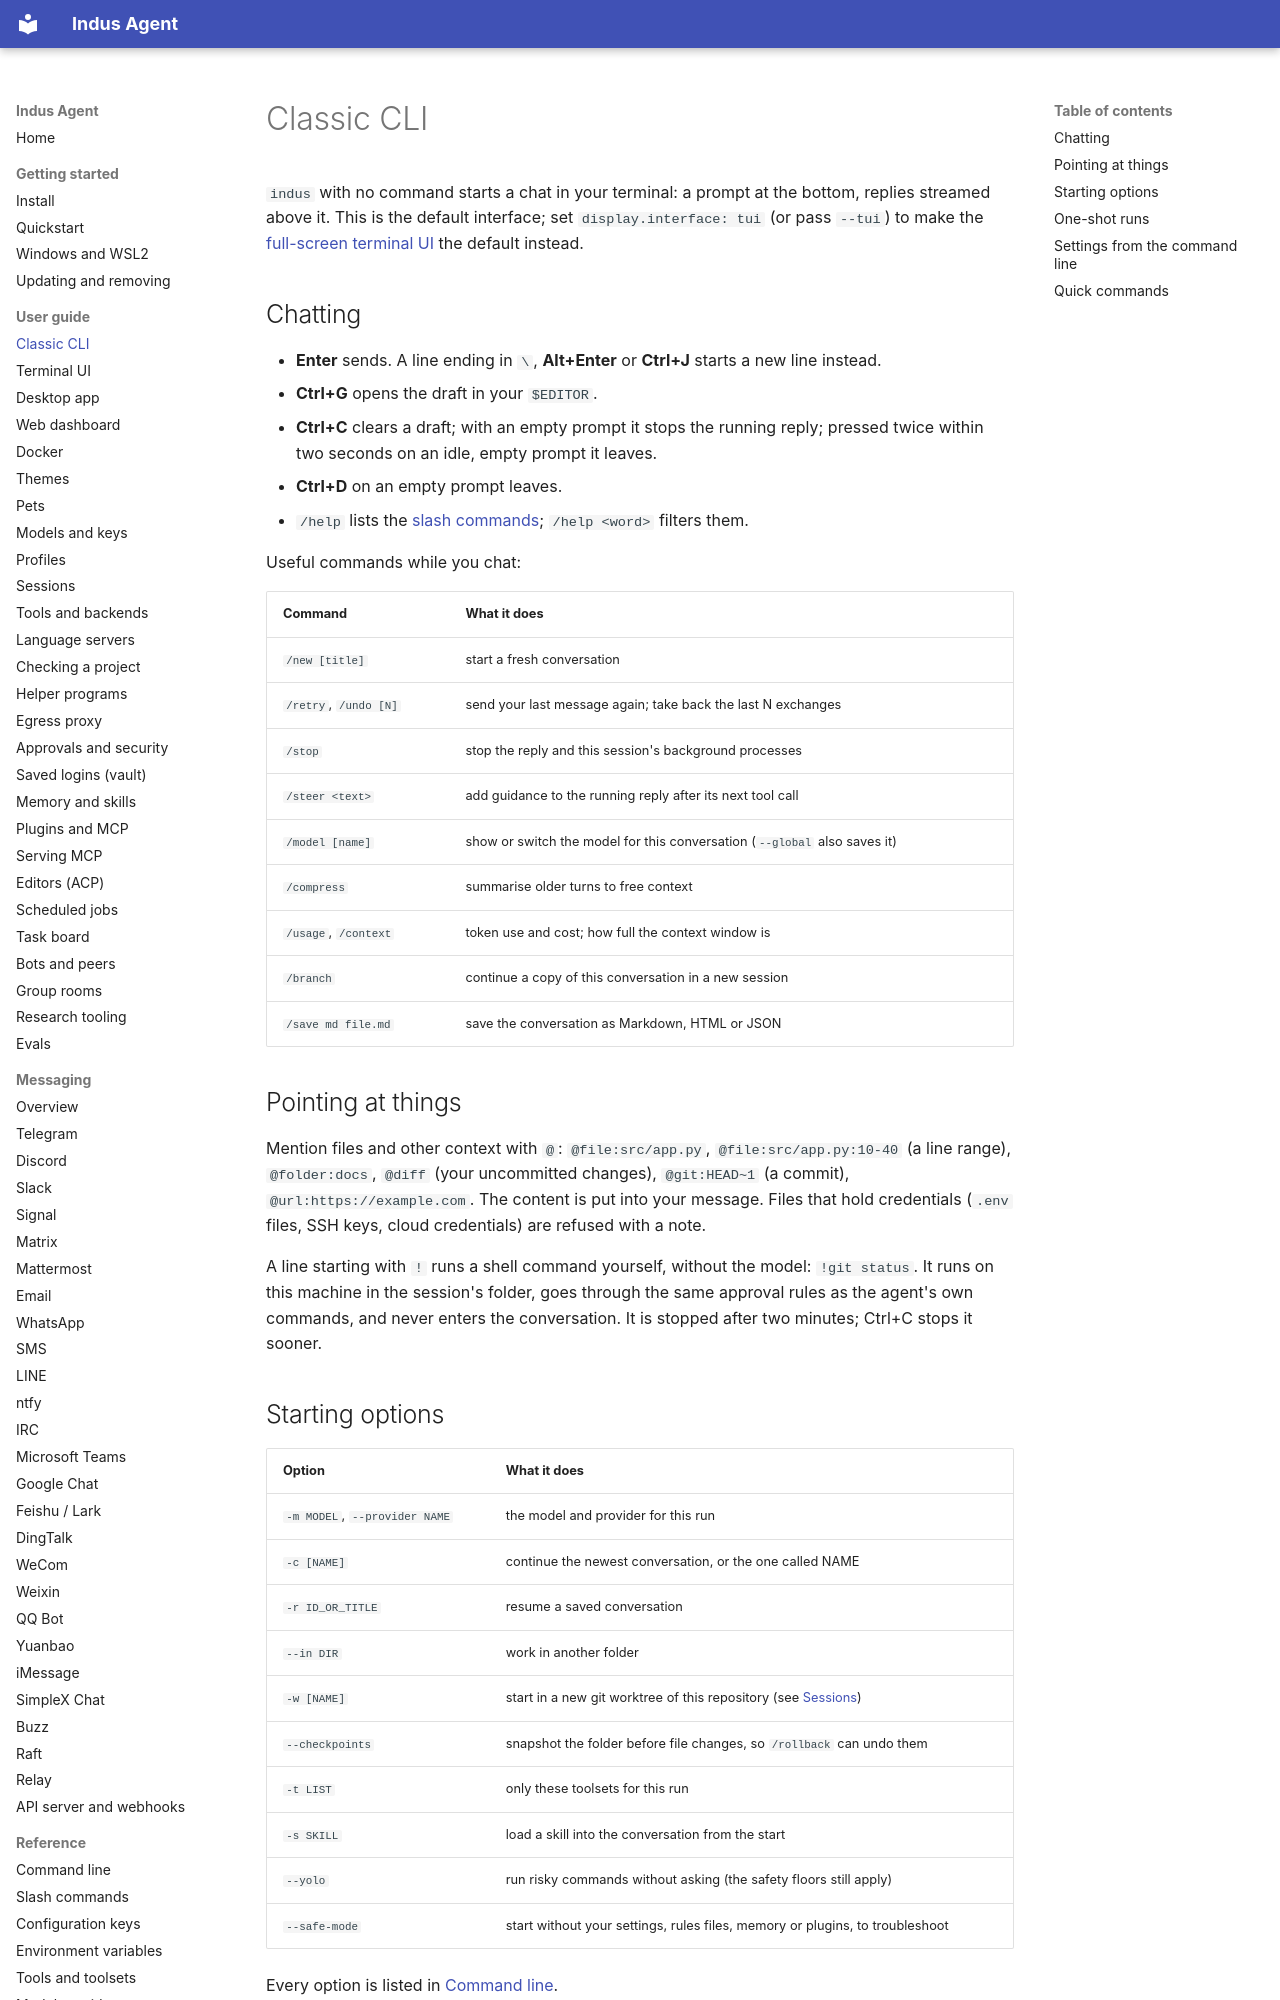

repository: varunisrani/Indus-agent · page: user-guide/cli/index.html · generator: mkdocs

# Classic CLI

`indus` with no command starts a chat in your terminal: a prompt at the bottom, replies streamed
above it. This is the default interface; set `display.interface: tui` (or pass `--tui`) to make
the [full-screen terminal UI](tui.md) the default instead.

## Chatting

- **Enter** sends. A line ending in `\`, **Alt+Enter** or **Ctrl+J** starts a new line instead.
- **Ctrl+G** opens the draft in your `$EDITOR`.
- **Ctrl+C** clears a draft; with an empty prompt it stops the running reply; pressed twice
  within two seconds on an idle, empty prompt it leaves.
- **Ctrl+D** on an empty prompt leaves.
- `/help` lists the [slash commands](../reference/slash-commands.md); `/help <word>` filters them.

Useful commands while you chat:

| Command | What it does |
|---|---|
| `/new [title]` | start a fresh conversation |
| `/retry`, `/undo [N]` | send your last message again; take back the last N exchanges |
| `/stop` | stop the reply and this session's background processes |
| `/steer <text>` | add guidance to the running reply after its next tool call |
| `/model [name]` | show or switch the model for this conversation (`--global` also saves it) |
| `/compress` | summarise older turns to free context |
| `/usage`, `/context` | token use and cost; how full the context window is |
| `/branch` | continue a copy of this conversation in a new session |
| `/save md file.md` | save the conversation as Markdown, HTML or JSON |

## Pointing at things

Mention files and other context with `@`: `@file:src/app.py`, `@file:src/app.py:10-40` (a line
range), `@folder:docs`, `@diff` (your uncommitted changes), `@git:HEAD~1` (a commit),
`@url:https://example.com`. The content is put into your message. Files that hold credentials
(`.env` files, SSH keys, cloud credentials) are refused with a note.

A line starting with `!` runs a shell command yourself, without the model: `!git status`. It runs
on this machine in the session's folder, goes through the same approval rules as the agent's own
commands, and never enters the conversation. It is stopped after two minutes; Ctrl+C stops it
sooner.
